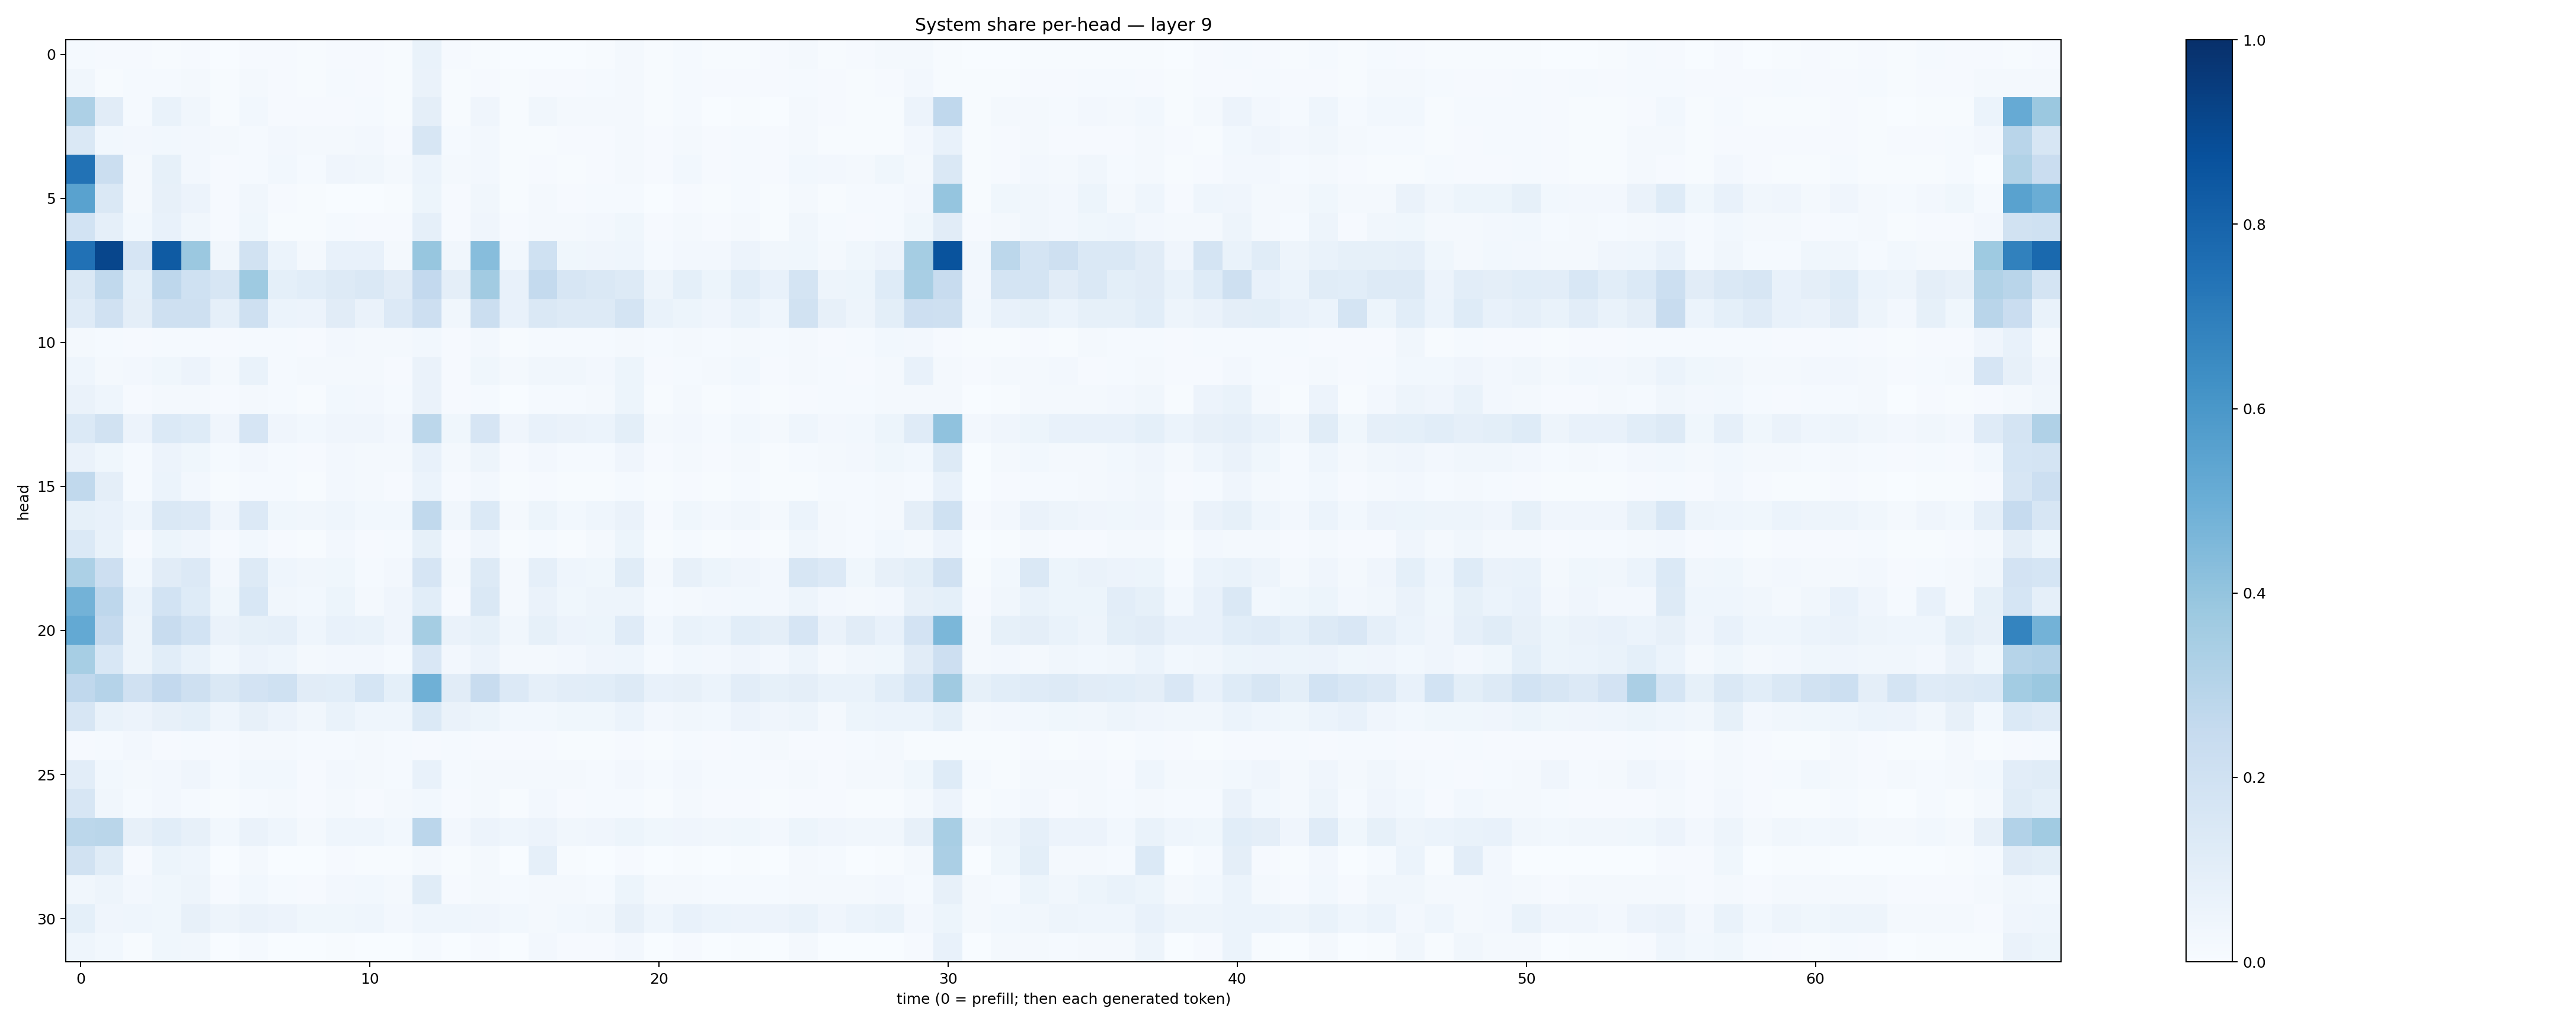

Values plotted in this chart, from the file beside it:
0.015552375, 0.009049032, 0.009680632, 0.007623669, 0.009410638, 0.0038406441, 0.009819243, 0.0079586515, 0.0042535802, 0.009088663, 0.009838943, 0.006152927, 0.069434546, 0.0093716, 0.0055916775, 0.0025326519, 0.001676158, 0.0036686992, 0.0072783027, 0.017335223, 0.0043100854, 0.015262163, 0.0075284108, 0.007246349
0.0313, 0.006884, 0.01304, 0.01237, 0.01752, 0.006124, 0.02071, 0.01039, 0.006267, 0.01367, 0.01066, 0.004959, 0.06294, 0.005347, 0.008626, 0.00702, 0.008095, 0.009843, 0.0153, 0.02315, 0.007266, 0.01218, 0.007973, 0.01083
0.3272, 0.1131, 0.01367, 0.06709, 0.03151, 0.004866, 0.02751, 0.0101, 0.008627, 0.008513, 0.01304, 0.007215, 0.0972, 0.00702, 0.04037, 0.005601, 0.03258, 0.01915, 0.01935, 0.02197, 0.005802, 0.01211, 0.003081, 0.005409
0.1445, 0.02914, 0.02451, 0.02859, 0.0273, 0.02066, 0.01551, 0.02384, 0.01671, 0.01952, 0.02449, 0.011, 0.157, 0.0127, 0.02592, 0.00616, 0.005534, 0.008422, 0.009066, 0.02265, 0.008013, 0.01607, 0.008173, 0.0129
0.7456, 0.222, 0.02128, 0.08287, 0.02521, 0.008426, 0.01482, 0.02748, 0.01223, 0.03972, 0.03319, 0.02247, 0.06229, 0.02126, 0.02526, 0.005535, 0.008376, 0.006344, 0.01, 0.0188, 0.008209, 0.03114, 0.01036, 0.01246
0.5517, 0.1475, 0.01628, 0.08112, 0.05479, 0.007946, 0.03472, 0.00803, 0.007008, 0.002822, 0.003793, 0.004725, 0.05199, 0.008756, 0.03383, 0.007504, 0.02142, 0.01107, 0.01177, 0.01441, 0.003325, 0.01078, 0.00592, 0.0121
0.1865, 0.08698, 0.02953, 0.0778, 0.03153, 0.009468, 0.03769, 0.006639, 0.006119, 0.01235, 0.01052, 0.009244, 0.08832, 0.008117, 0.03914, 0.01002, 0.02081, 0.01564, 0.02502, 0.03736, 0.00941, 0.01764, 0.01134, 0.01593
0.7475, 0.9117, 0.1665, 0.8321, 0.382, 0.03485, 0.1949, 0.06161, 0.02325, 0.07766, 0.07111, 0.01851, 0.3942, 0.03244, 0.431, 0.02905, 0.2031, 0.03889, 0.04237, 0.044, 0.01368, 0.024, 0.02441, 0.05533
0.142, 0.2625, 0.09053, 0.275, 0.2031, 0.1601, 0.3719, 0.09019, 0.106, 0.1273, 0.1408, 0.1132, 0.2599, 0.09414, 0.3606, 0.07767, 0.2557, 0.1609, 0.146, 0.1304, 0.04782, 0.0918, 0.05439, 0.1088
0.1206, 0.1971, 0.09755, 0.2059, 0.2047, 0.08786, 0.2091, 0.06032, 0.05697, 0.11, 0.06484, 0.134, 0.2143, 0.03133, 0.2255, 0.07729, 0.141, 0.1261, 0.1324, 0.1723, 0.06716, 0.05221, 0.04287, 0.06837
0.01608, 0.01502, 0.009254, 0.01213, 0.01327, 0.01075, 0.01469, 0.01319, 0.01144, 0.02632, 0.02056, 0.01884, 0.02965, 0.009136, 0.02474, 0.00612, 0.01404, 0.01232, 0.01298, 0.02003, 0.01181, 0.01953, 0.01472, 0.01789
0.04547, 0.0208, 0.02492, 0.03856, 0.05536, 0.02116, 0.06889, 0.01425, 0.01753, 0.01956, 0.01634, 0.009603, 0.06556, 0.01144, 0.03798, 0.01923, 0.03506, 0.03242, 0.02716, 0.05205, 0.00945, 0.01532, 0.01573, 0.0275
0.06433, 0.04452, 0.008314, 0.02185, 0.02317, 0.008879, 0.0194, 0.01291, 0.007724, 0.02931, 0.026, 0.01259, 0.06429, 0.008308, 0.01295, 0.003801, 0.01558, 0.01308, 0.01735, 0.05349, 0.005394, 0.01808, 0.006143, 0.01244
0.1397, 0.1897, 0.05738, 0.1374, 0.1243, 0.0408, 0.1667, 0.03948, 0.02933, 0.04149, 0.03946, 0.0246, 0.2786, 0.03568, 0.1653, 0.04221, 0.07251, 0.06478, 0.06158, 0.09968, 0.01591, 0.02508, 0.01379, 0.03056
0.06571, 0.03547, 0.01231, 0.0584, 0.03899, 0.01301, 0.02381, 0.01412, 0.008036, 0.0239, 0.02322, 0.02086, 0.07362, 0.01652, 0.04747, 0.009652, 0.02404, 0.01225, 0.01289, 0.03954, 0.0095, 0.01568, 0.009834, 0.02062
0.262, 0.095, 0.01315, 0.06123, 0.02577, 0.005587, 0.01469, 0.01352, 0.006353, 0.02478, 0.01688, 0.01056, 0.05992, 0.01031, 0.02534, 0.005767, 0.01118, 0.00647, 0.007561, 0.01429, 0.00461, 0.009872, 0.005832, 0.01335
0.08395, 0.07095, 0.0454, 0.1413, 0.1355, 0.03962, 0.1343, 0.0375, 0.03158, 0.04558, 0.02783, 0.02786, 0.2653, 0.03304, 0.1375, 0.01703, 0.05178, 0.03065, 0.04382, 0.06308, 0.008561, 0.0377, 0.02414, 0.03407
0.1381, 0.06807, 0.01114, 0.0534, 0.03969, 0.007949, 0.02775, 0.01141, 0.005344, 0.02518, 0.01078, 0.01441, 0.08536, 0.008071, 0.0424, 0.004035, 0.01562, 0.007011, 0.0193, 0.05183, 0.006957, 0.01352, 0.005725, 0.008878
0.3286, 0.2123, 0.03105, 0.1118, 0.1367, 0.02404, 0.1279, 0.04388, 0.0314, 0.03541, 0.01523, 0.02684, 0.1679, 0.0214, 0.1256, 0.01706, 0.08773, 0.0445, 0.03738, 0.1152, 0.02047, 0.0806, 0.05225, 0.04007
0.4787, 0.2758, 0.06076, 0.185, 0.1229, 0.03831, 0.1554, 0.03362, 0.02901, 0.05346, 0.02027, 0.04152, 0.1077, 0.0102, 0.1463, 0.01934, 0.0641, 0.03579, 0.05071, 0.04741, 0.01239, 0.0219, 0.02461, 0.03011
0.5211, 0.2533, 0.05074, 0.2352, 0.1846, 0.06601, 0.08415, 0.08674, 0.04417, 0.07334, 0.0674, 0.04096, 0.3528, 0.0639, 0.0822, 0.03303, 0.08288, 0.05512, 0.05113, 0.1192, 0.02756, 0.06871, 0.06166, 0.1069
0.3448, 0.1531, 0.04879, 0.1055, 0.06757, 0.02881, 0.05535, 0.04609, 0.02231, 0.02591, 0.02365, 0.01411, 0.1522, 0.02713, 0.05786, 0.02237, 0.02086, 0.02488, 0.04236, 0.04491, 0.01175, 0.02778, 0.02362, 0.04223
0.2695, 0.3026, 0.1986, 0.2595, 0.2052, 0.1482, 0.1834, 0.203, 0.1108, 0.108, 0.1702, 0.09101, 0.4896, 0.1116, 0.235, 0.1333, 0.08783, 0.1026, 0.1064, 0.1317, 0.07199, 0.07836, 0.0618, 0.1026
0.1599, 0.06944, 0.05606, 0.08141, 0.09203, 0.04553, 0.08025, 0.05855, 0.03325, 0.06744, 0.04404, 0.04564, 0.1397, 0.06271, 0.05415, 0.02773, 0.0301, 0.03745, 0.03553, 0.06045, 0.02612, 0.03357, 0.03045, 0.0569
0.009878, 0.01317, 0.02451, 0.01118, 0.01338, 0.01059, 0.01759, 0.01583, 0.01224, 0.01521, 0.01799, 0.01376, 0.009264, 0.0124, 0.008243, 0.01157, 0.009798, 0.007715, 0.006518, 0.008344, 0.007228, 0.01364, 0.01072, 0.01314
0.1026, 0.03006, 0.02304, 0.02583, 0.03941, 0.01395, 0.02905, 0.03028, 0.009872, 0.02536, 0.02068, 0.01531, 0.07506, 0.01211, 0.01882, 0.0184, 0.01712, 0.02006, 0.01525, 0.02469, 0.01518, 0.0244, 0.01294, 0.01368
0.1632, 0.03426, 0.01196, 0.02514, 0.01275, 0.005123, 0.01255, 0.01685, 0.01018, 0.01658, 0.009707, 0.01671, 0.02998, 0.01123, 0.01643, 0.00563, 0.02651, 0.01001, 0.01408, 0.01542, 0.007628, 0.02311, 0.008597, 0.007862
0.279, 0.2874, 0.08018, 0.1058, 0.08019, 0.02771, 0.06485, 0.04662, 0.01916, 0.04568, 0.04539, 0.03001, 0.2851, 0.02522, 0.05789, 0.0433, 0.05668, 0.03259, 0.03998, 0.05414, 0.03528, 0.04178, 0.03213, 0.0367
0.1877, 0.1171, 0.009395, 0.05272, 0.04453, 0.001477, 0.01577, 0.002413, 0.002633, 0.01005, 0.005702, 0.005018, 0.02137, 0.004574, 0.01986, 0.003535, 0.08864, 0.007679, 0.003737, 0.01169, 0.0008747, 0.006723, 0.002567, 0.005636
0.03385, 0.04936, 0.02574, 0.0353, 0.05007, 0.01131, 0.02811, 0.01385, 0.0101, 0.02569, 0.02822, 0.01582, 0.1145, 0.01029, 0.01643, 0.01553, 0.02141, 0.01748, 0.01537, 0.0514, 0.01702, 0.02253, 0.01216, 0.01454
0.0931, 0.04228, 0.04655, 0.03715, 0.08185, 0.048, 0.06587, 0.0563, 0.03743, 0.03767, 0.04442, 0.02413, 0.04298, 0.04584, 0.04096, 0.02922, 0.01956, 0.02893, 0.03288, 0.08092, 0.04619, 0.0742, 0.06131, 0.05813
0.04327, 0.0301, 0.005746, 0.03529, 0.03496, 0.001842, 0.01245, 0.0009854, 0.001507, 0.005433, 0.001424, 0.001051, 0.01398, 0.001088, 0.008431, 0.0013, 0.02589, 0.008716, 0.008729, 0.02562, 0.001397, 0.01085, 0.003494, 0.00572
